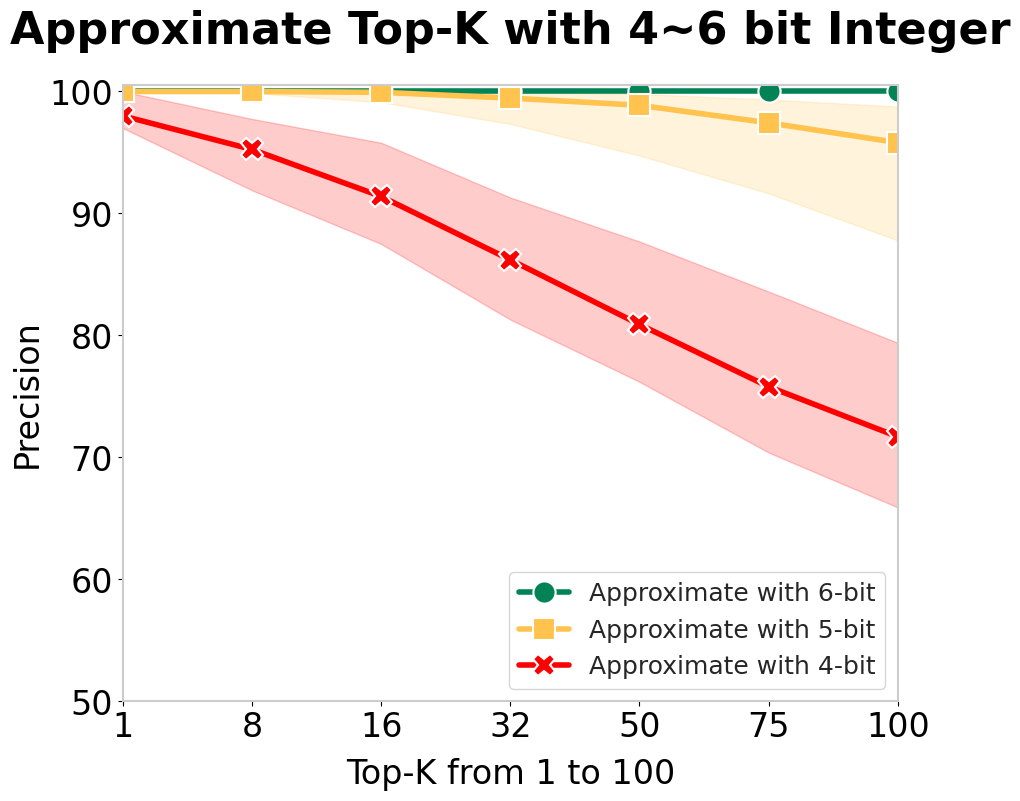

Write Python code to recreate this figure.
import seaborn as sns
import matplotlib.pyplot as plt
import numpy as np


# 设置颜色代码
color1 = "#038355" # 孔雀绿
color2 = "#ffc34e" # 向日黄
color3 = "red"

# 输入数据
x = [1,2,3,4,5,6,7]

y1 = [100, 100, 100, 100, 100, 100, 100]
y2 = [100, 100, 99.93, 99.46, 98.87, 97.43, 95.81]
y3 = [98.0, 95.25, 91.4, 86.2, 80.9, 75.8, 71.7]

# 设置字体
# font = {'family' : 'Times New Roman'}
# plt.rc('font', **font)
fig, ax = plt.subplots(figsize=(10,8),dpi=300)

# 绘图
sns.set_style("whitegrid") # 设置背景样式
plt.rcParams.update({
    'font.family': 'serif',  # 可根据需要更改字体家族
    'font.serif': ['Times New Roman'],  # 指定特定的字体，如 Times New Roman
    'axes.labelsize': 12,  # 设置轴标签的字体大小
    'xtick.labelsize': 10,  # 设置 x 轴刻度标签的字体大小
    'ytick.labelsize': 10,  # 设置 y 轴刻度标签的字体大小
})
sns.lineplot(x=x, y=y1, color=color1, linewidth=4.0, marker="o", markersize=16, markeredgecolor="white", markeredgewidth=1.5, label='Approximate with 6-bit')
sns.lineplot(x=x, y=y2, color=color2, linewidth=4.0, marker="s", markersize=16, markeredgecolor="white", markeredgewidth=1.5, label='Approximate with 5-bit')
sns.lineplot(x=x, y=y3, color=color3, linewidth=4.0, marker="X", markersize=16, markeredgecolor="white", markeredgewidth=1.5, label='Approximate with 4-bit')

# 绘制置信区间
b5max = [100, 100, 100, 99.93, 99.8, 99.34, 98.76]
b5min = [100, 99.875, 99.125, 97.34, 94.75, 91.65, 87.79]
b4max = [100, 97.75, 95.8, 91.31, 87.7, 83.6, 79.4]
b4min = [97, 91.9, 87.5, 81.3, 76.2, 70.4, 65.9]

ax.fill_between(x, b5max, b5min, alpha=0.2, color=color2)
ax.fill_between(x, b4max, b4min, alpha=0.2, color=color3)


# 添加标题和标签
plt.title("Approximate Top-K with 4~6 bit Integer", fontweight='bold', fontsize=32, pad=30)
plt.xlabel("Top-K from 1 to 100", fontsize=24, loc='center', labelpad=10)
plt.ylabel("Precision", fontsize=24, loc='center')
 
# 添加图例
plt.legend(loc='lower right', frameon=True, fontsize=18)

# 设置刻度字体和范围
# 设置横坐标刻度及标签
fixed_ticks = [1,2,3,4,5,6,7]                       # 横坐标刻度
fixed_labels = ['1','8','16','32','50','75','100']  # 横坐标标签
plt.xticks(fixed_ticks, fixed_labels, fontsize=24)   # 定义横坐标刻度及label
plt.yticks(fontsize=24)
plt.xlim(1, 7)
plt.ylim(50, 100.5)
 
# 设置坐标轴样式
for spine in plt.gca().spines.values():
    spine.set_edgecolor("#CCCCCC")
    spine.set_linewidth(1.5)
 
plt.savefig('Approximate_with_4to6bit.png', dpi=300, bbox_inches='tight')